12-way image classification set "plant_seedings" from GitHub (sergeyvilov/plant_seedings); label vocabulary: black-grass, charlock, cleavers, common chickweed, common wheat, fat hen, loose silky-bent, maize, scentless mayweed, shepherds purse, small-flowered cranesbill, sugar beet.

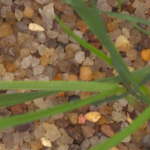
Label: black-grass

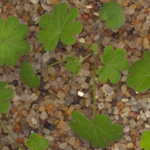
Label: small-flowered cranesbill

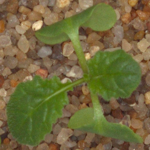
Label: charlock

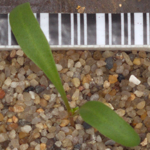
Label: sugar beet

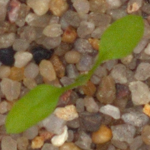
Label: common chickweed

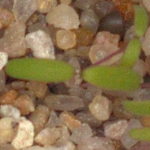
Label: fat hen
